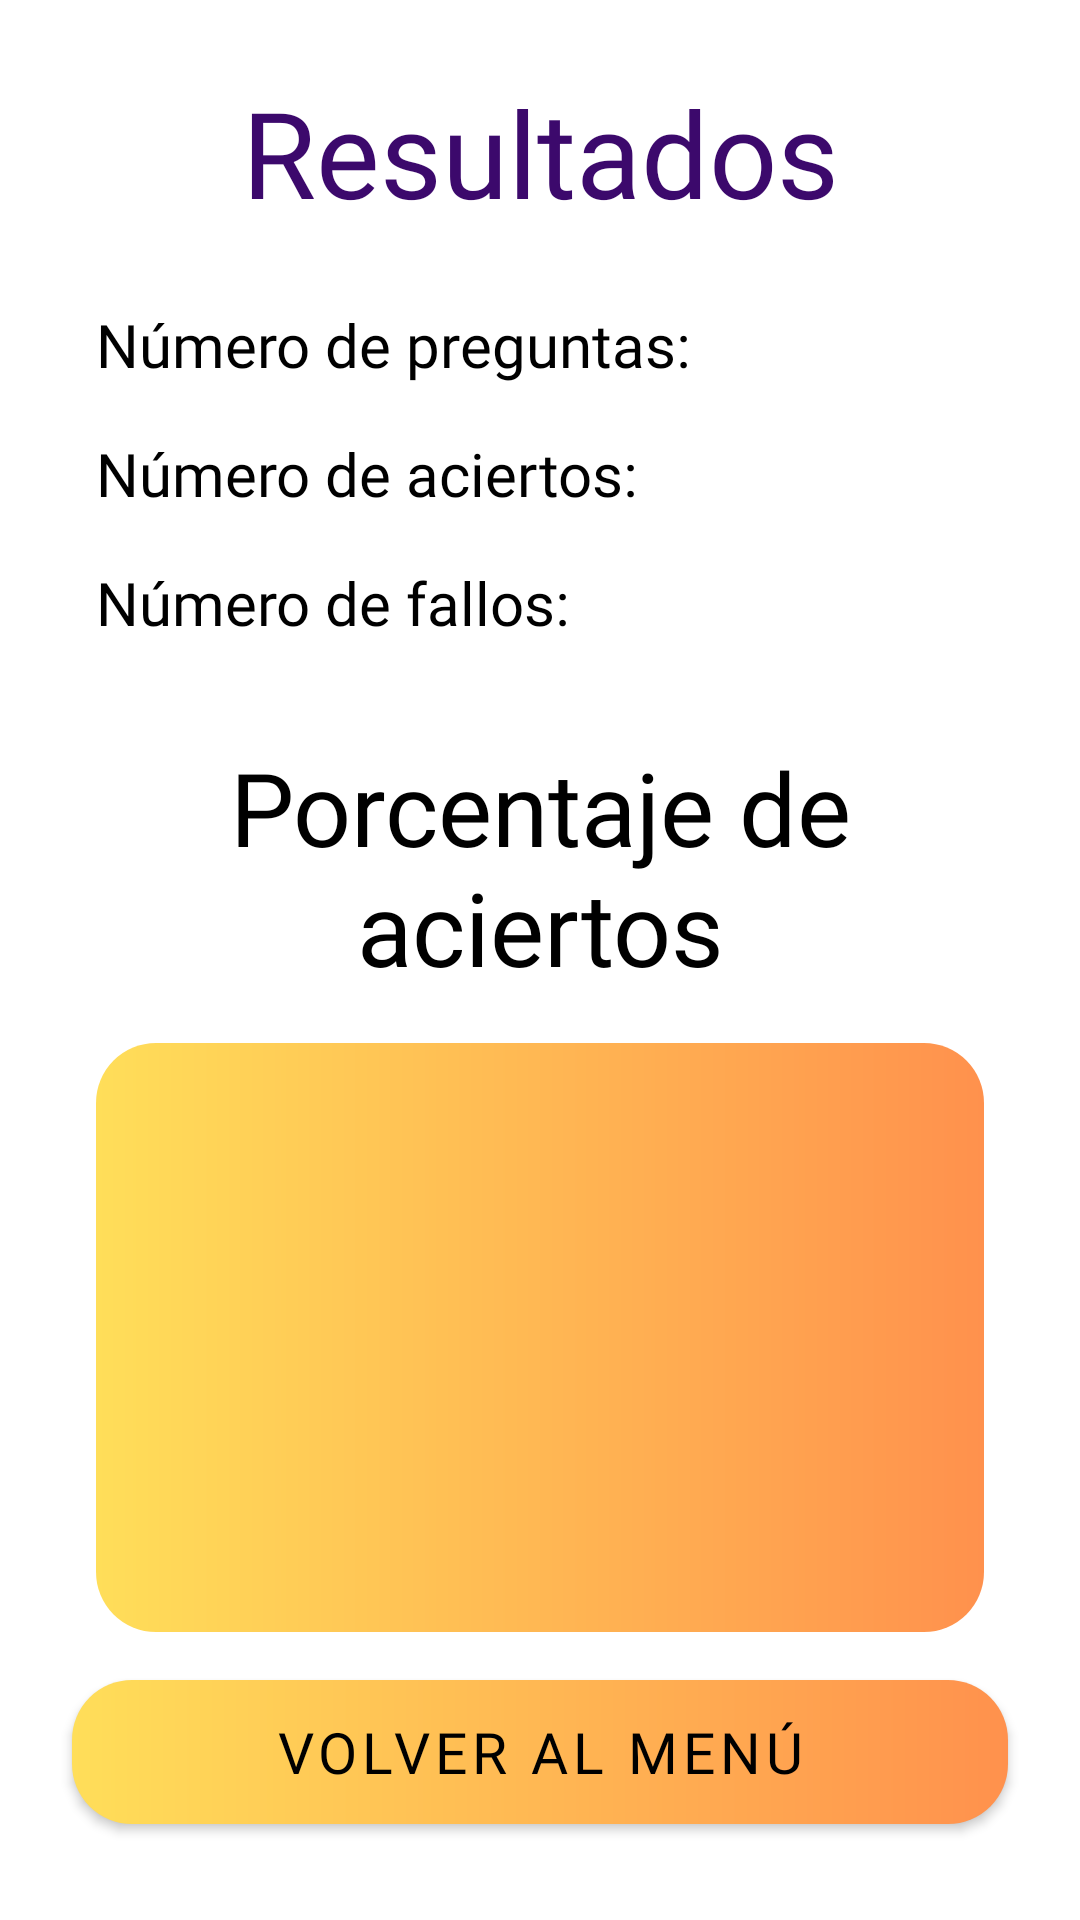

Reconstruct the res/layout file that produces this screen, plus the resources it refers to.
<!-- AndroidManifest.xml: application theme Theme.RetrofitAfrica -->
<!-- res/layout/activity_score.xml -->
<?xml version="1.0" encoding="utf-8"?>
<androidx.constraintlayout.widget.ConstraintLayout xmlns:android="http://schemas.android.com/apk/res/android"
    xmlns:app="http://schemas.android.com/apk/res-auto"
    xmlns:tools="http://schemas.android.com/tools"
    android:layout_width="match_parent"
    android:layout_height="match_parent"
    tools:context=".view.ScoreActivity">

    <com.google.android.material.button.MaterialButton
        android:id="@+id/btVolverMenu"
        android:layout_width="0dp"
        android:layout_height="wrap_content"
        android:layout_marginStart="24dp"
        android:layout_marginEnd="24dp"
        android:layout_marginBottom="32dp"
        android:background="@drawable/button_initscreen"
        android:fontFamily="@font/nunito_black"
        android:text="@string/btVolverMenu"
        android:textSize="19sp"
        app:backgroundTint="@null"
        app:layout_constraintBottom_toBottomOf="parent"
        app:layout_constraintEnd_toEndOf="parent"
        app:layout_constraintStart_toStartOf="parent"
        tools:ignore="VisualLintButtonSize" />

    <TextView
        android:id="@+id/textView8"
        android:layout_width="match_parent"
        android:layout_height="wrap_content"
        android:layout_marginStart="32dp"
        android:layout_marginTop="24dp"
        android:layout_marginEnd="32dp"
        android:layout_weight="1"
        android:fontFamily="@font/nunito_black"
        android:gravity="center|center_vertical"
        android:text="@string/textTitleScore"
        android:textColor="@color/PersianIndigo"
        android:textSize="40sp"
        app:layout_constraintEnd_toEndOf="parent"
        app:layout_constraintStart_toStartOf="parent"
        app:layout_constraintTop_toTopOf="parent"
        tools:ignore="TextContrastCheck" />

    <TextView
        android:id="@+id/textView7"
        android:layout_width="wrap_content"
        android:layout_height="wrap_content"
        android:layout_marginTop="24dp"
        android:fontFamily="@font/nunito_black"
        android:text="@string/textNumPreguntas"
        android:textColor="@color/black"
        android:textSize="20sp"
        app:layout_constraintStart_toStartOf="@+id/textView8"
        app:layout_constraintTop_toBottomOf="@+id/textView8" />

    <TextView
        android:id="@+id/tvNumPreguntasScore"
        android:layout_width="0dp"
        android:layout_height="0dp"
        android:layout_marginStart="8dp"
        android:fontFamily="@font/nunito_bold"
        android:textAlignment="center"
        android:textColor="@color/RussianViolet"
        android:textSize="20sp"
        app:layout_constraintBottom_toBottomOf="@+id/textView7"
        app:layout_constraintEnd_toEndOf="@+id/textView8"
        app:layout_constraintStart_toEndOf="@+id/textView7"
        app:layout_constraintTop_toTopOf="@+id/textView7" />

    <TextView
        android:id="@+id/textView13"
        android:layout_width="0dp"
        android:layout_height="wrap_content"
        android:layout_marginTop="16dp"
        android:fontFamily="@font/nunito_black"
        android:text="@string/textNumAciertos"
        android:textColor="@color/black"
        android:textSize="20sp"
        app:layout_constraintEnd_toEndOf="@+id/textView7"
        app:layout_constraintStart_toStartOf="@+id/textView7"
        app:layout_constraintTop_toBottomOf="@+id/textView7" />

    <TextView
        android:id="@+id/tvNumAciertos"
        android:layout_width="0dp"
        android:layout_height="0dp"
        android:fontFamily="@font/nunito_bold"
        android:textAlignment="center"
        android:textColor="@color/RussianViolet"
        android:textSize="20sp"
        app:layout_constraintBottom_toBottomOf="@+id/textView13"
        app:layout_constraintEnd_toEndOf="@+id/textView8"
        app:layout_constraintHorizontal_bias="0.0"
        app:layout_constraintStart_toEndOf="@+id/textView13"
        app:layout_constraintStart_toStartOf="@+id/tvNumPreguntasScore"
        app:layout_constraintTop_toTopOf="@+id/textView13"
        app:layout_constraintVertical_bias="1.0" />

    <TextView
        android:id="@+id/tvNumFallos"
        android:layout_width="0dp"
        android:layout_height="0dp"
        android:fontFamily="@font/nunito_bold"
        android:textAlignment="center"
        android:textColor="@color/RussianViolet"
        android:textSize="20sp"
        app:layout_constraintBottom_toBottomOf="@+id/textView14"
        app:layout_constraintEnd_toEndOf="@+id/textView8"
        app:layout_constraintHorizontal_bias="1.0"
        app:layout_constraintStart_toEndOf="@+id/textView13"
        app:layout_constraintStart_toStartOf="@+id/tvNumPreguntasScore"
        app:layout_constraintTop_toTopOf="@+id/textView14"
        app:layout_constraintVertical_bias="0.0" />

    <TextView
        android:id="@+id/textView14"
        android:layout_width="0dp"
        android:layout_height="wrap_content"
        android:layout_marginTop="16dp"
        android:fontFamily="@font/nunito_black"
        android:text="@string/textNumFallos"
        android:textColor="@color/black"
        android:textSize="20sp"
        app:layout_constraintEnd_toEndOf="@+id/textView7"
        app:layout_constraintHorizontal_bias="0.0"
        app:layout_constraintStart_toStartOf="@+id/textView7"
        app:layout_constraintTop_toBottomOf="@+id/textView13" />

    <TextView
        android:id="@+id/textView15"
        android:layout_width="0dp"
        android:layout_height="wrap_content"
        android:layout_marginTop="32dp"
        android:fontFamily="@font/nunito_black"
        android:text="@string/textPercentAciertos"
        android:textAlignment="center"
        android:textColor="@color/black"
        android:textSize="34sp"
        app:layout_constraintEnd_toEndOf="@+id/tvNumFallos"
        app:layout_constraintStart_toStartOf="@+id/textView14"
        app:layout_constraintTop_toBottomOf="@+id/textView14" />

    <TextView
        android:id="@+id/tvPercentAciertos"
        android:layout_width="0dp"
        android:layout_height="0dp"
        android:layout_marginTop="16dp"
        android:layout_marginBottom="16dp"
        android:background="@drawable/button_initscreen"
        android:fontFamily="@font/nunito_black"
        android:gravity="center_horizontal|center_vertical"
        android:textColor="@color/black"
        android:textSize="96sp"
        app:layout_constraintBottom_toTopOf="@+id/btVolverMenu"
        app:layout_constraintEnd_toEndOf="@+id/textView15"
        app:layout_constraintStart_toStartOf="@+id/textView15"
        app:layout_constraintTop_toBottomOf="@+id/textView15"
        tools:text="89%" />

</androidx.constraintlayout.widget.ConstraintLayout>
<!-- resources referenced by this layout -->
<resources>
  <color name="PersianIndigo">#3C096C</color>
  <color name="RussianViolet">#240046</color>
  <color name="black">#FF000000</color>
  <!-- drawable button_initscreen (drawable) -->
  <?xml version="1.0" encoding="utf-8"?>
  <shape xmlns:android="http://schemas.android.com/apk/res/android" android:shape="rectangle">
      <gradient
          android:startColor="@color/lightYellow"
          android:endColor="@color/orange"
          />
      <corners android:radius="20dp"/>
  
  
  </shape>
  <string name="btVolverMenu">Volver al menú</string>
  <string name="textNumAciertos">Número de aciertos:</string>
  <string name="textNumFallos">Número de fallos:</string>
  <string name="textNumPreguntas">Número de preguntas:</string>
  <string name="textPercentAciertos">Porcentaje de aciertos</string>
  <string name="textTitleScore">Resultados</string>
  <style name="Theme.RetrofitAfrica" parent="Theme.MaterialComponents.DayNight.NoActionBar">
          
          <item name="colorPrimary">@color/PrincetonOrange</item>
          <item name="colorPrimaryVariant">@color/Tawny</item>
          <item name="colorOnPrimary">@color/black</item>
          
          <item name="colorSecondary">@color/Tekhelet</item>
          <item name="colorSecondaryVariant">@color/RussianViolet</item>
          <item name="colorOnSecondary">@color/white</item>
          
          <item name="android:statusBarColor">?attr/colorPrimaryVariant</item>
          
      </style>
  <color name="lightYellow">#ffde59</color>
  <color name="orange">#ff914d</color>
  <color name="PrincetonOrange">#FF9505</color>
  <color name="Tawny">#CC5803</color>
  <color name="Tekhelet">#5A189A</color>
  <color name="white">#FFFFFFFF</color>
</resources>
